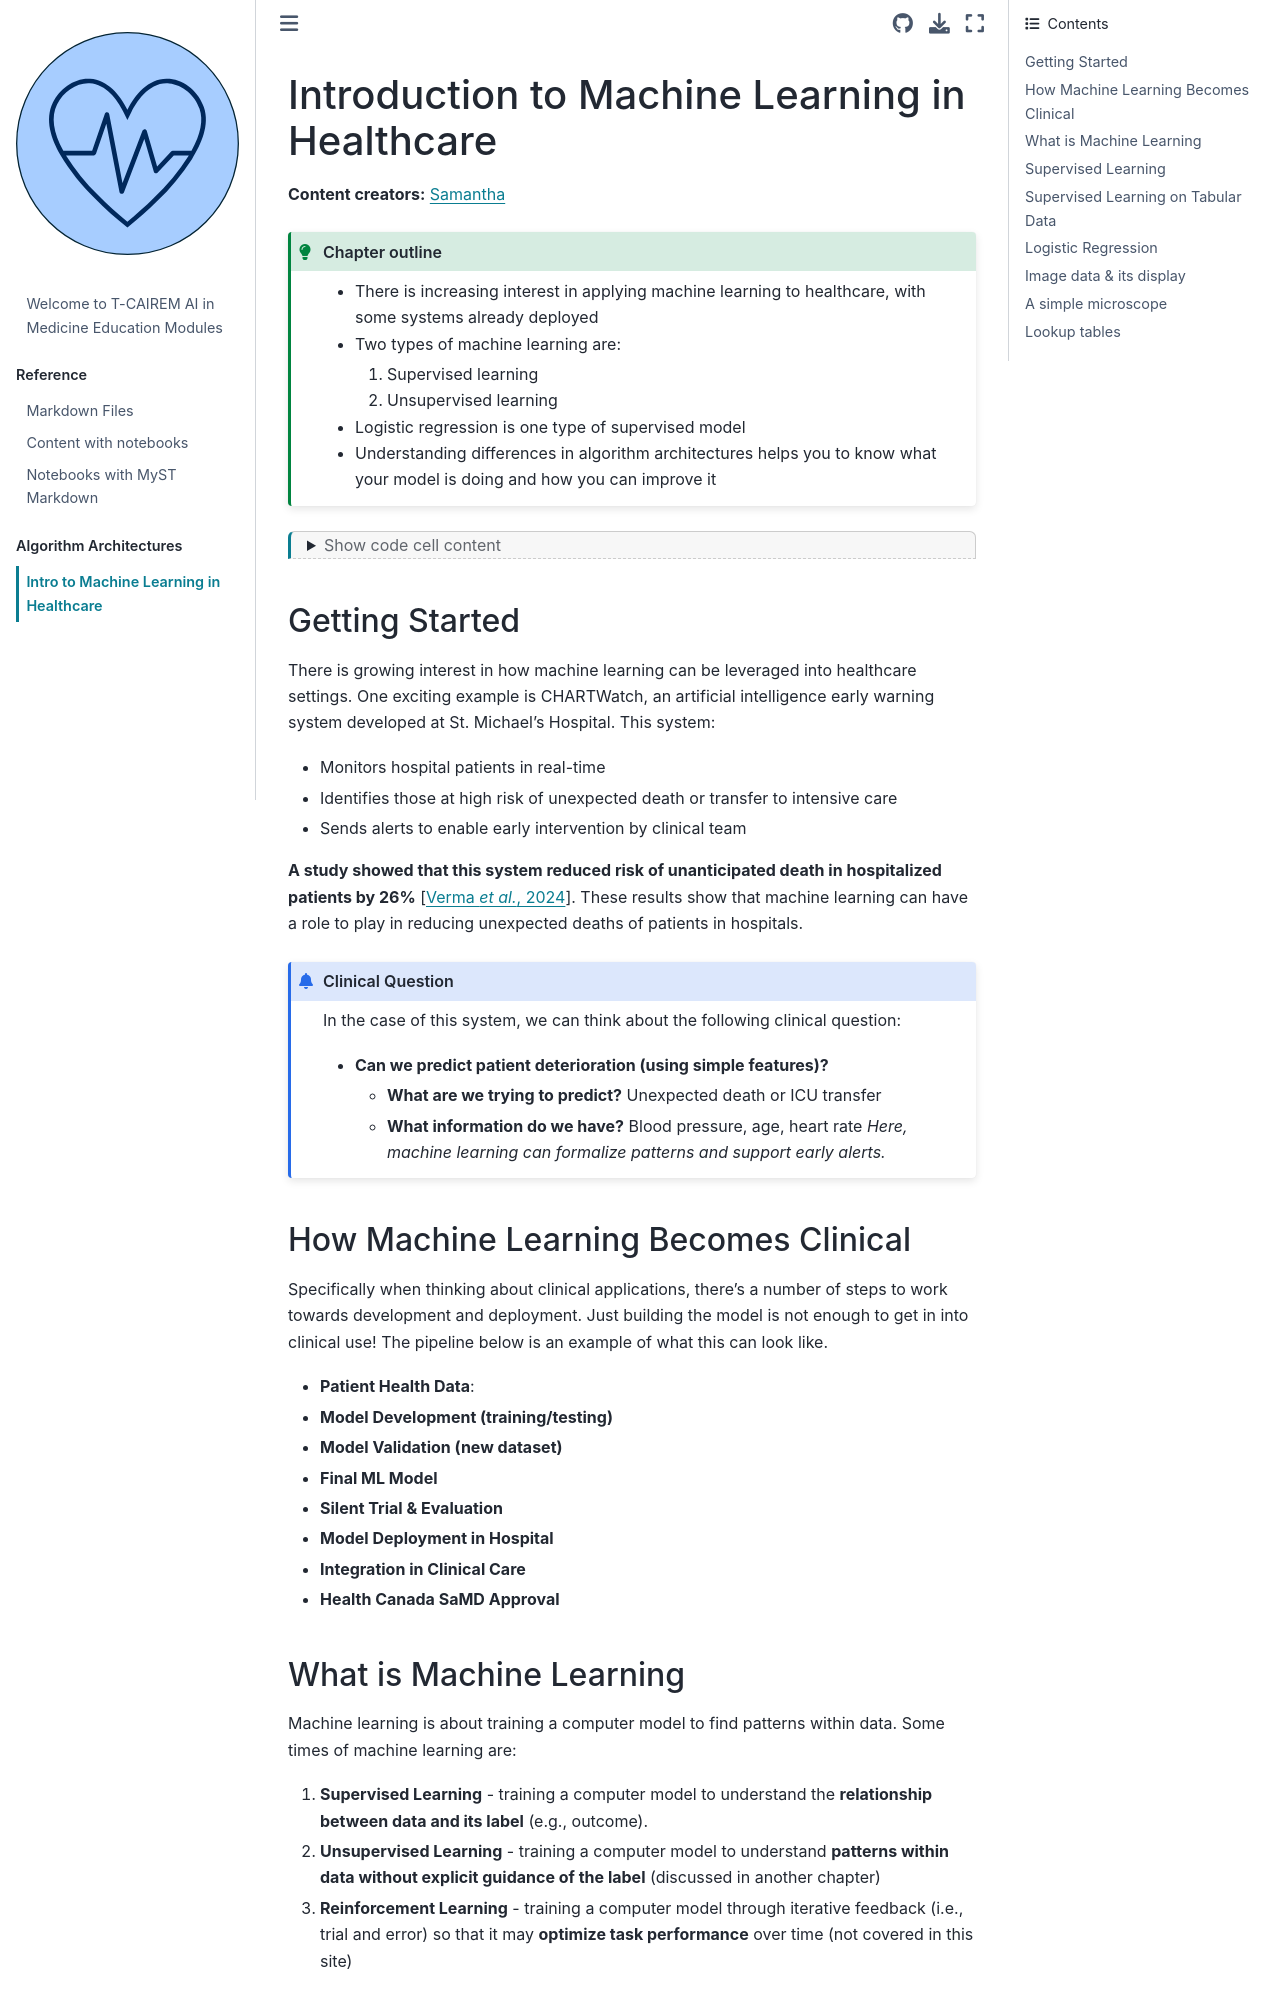

repository: samantha-u/T-CAIREM-education-modules2 · page: M2S1md.html · generator: jekyll

---
jupytext:
  formats: md:myst
  text_representation:
    extension: .md
    format_name: myst
    format_version: 0.13
    jupytext_version: 1.11.5
kernelspec:
  display_name: Python 3
  language: python
  name: python3
---

(chap_m2s1)=
# Introduction to Machine Learning in Healthcare
**Content creators:** [Samantha](https://github.com/samantha-u)

:::{admonition} Chapter outline
:class: tip

* There is increasing interest in applying machine learning to healthcare, with some systems already deployed
* Two types of machine learning are:
  1. Supervised learning
  2. Unsupervised learning
* Logistic regression is one type of supervised model
* Understanding differences in algorithm architectures helps you to know what your model is doing and how you can improve it
:::

```{code-cell} ipython3
:tags: [hide-cell, thebe-init]

"""
Nothing very interesting to see here:
these are just default imports that help the rest of the code on this page run.
"""

%load_ext autoreload
%autoreload 2

# Default imports
import sys
sys.path.append('../../../')
from helpers import *
from matplotlib import pyplot as plt
from myst_nb import glue
import numpy as np
from scipy import ndimage
```

## Getting Started

There is growing interest in how machine learning can be leveraged into healthcare settings. One exciting example is CHARTWatch, an artificial intelligence early warning system developed at St. Michael’s Hospital. This system:
- Monitors hospital patients in real-time
- Identifies those at high risk of unexpected death or transfer to intensive care
- Sends alerts to enable early intervention by clinical team

**A study showed that this system reduced risk of unanticipated death in hospitalized patients by 26%** {cite:p}`verma_2024`. These results show that machine learning can have a role to play in reducing unexpected deaths of patients in hospitals.

:::{admonition} Clinical Question
:class: info
In the case of this system, we can think about the following clinical question:
* **Can we predict patient deterioration (using simple features)?**
  * **What are we trying to predict?** Unexpected death or ICU transfer
  * **What information do we have?** Blood pressure, age, heart rate
*Here, machine learning can formalize patterns and support early alerts.*
:::

## How Machine Learning Becomes Clinical
Specifically when thinking about clinical applications, there's a number of steps to work towards development and deployment. Just building the model is not enough to get in into clinical use! The pipeline below is an example of what this can look like.

- **Patient Health Data**: 
- **Model Development (training/testing)**
- **Model Validation (new dataset)**
- **Final ML Model**
- **Silent Trial & Evaluation**
- **Model Deployment in Hospital**
- **Integration in Clinical Care**
- **Health Canada SaMD Approval**

## What is Machine Learning
Machine learning is about training a computer model to find patterns within data. Some times of machine learning are:
1. **Supervised Learning** - training a computer model to understand the **relationship between data and its label** (e.g., outcome).
2. **Unsupervised Learning** - training a computer model to understand **patterns within data without explicit guidance of the label** (discussed in another chapter)
3. **Reinforcement Learning** - training a computer model through iterative feedback (i.e., trial and error) so that it may **optimize task performance** over time (not covered in this site)

## Supervised Learning
In the training phase of these models, you use labelled data, so the model can learn relationships. When you later use a supervised model, you can use it to predict labels for data that is otherwise unlabelled.

There are two types of supervised learning:
1. **Regression**
2. **Classification**
